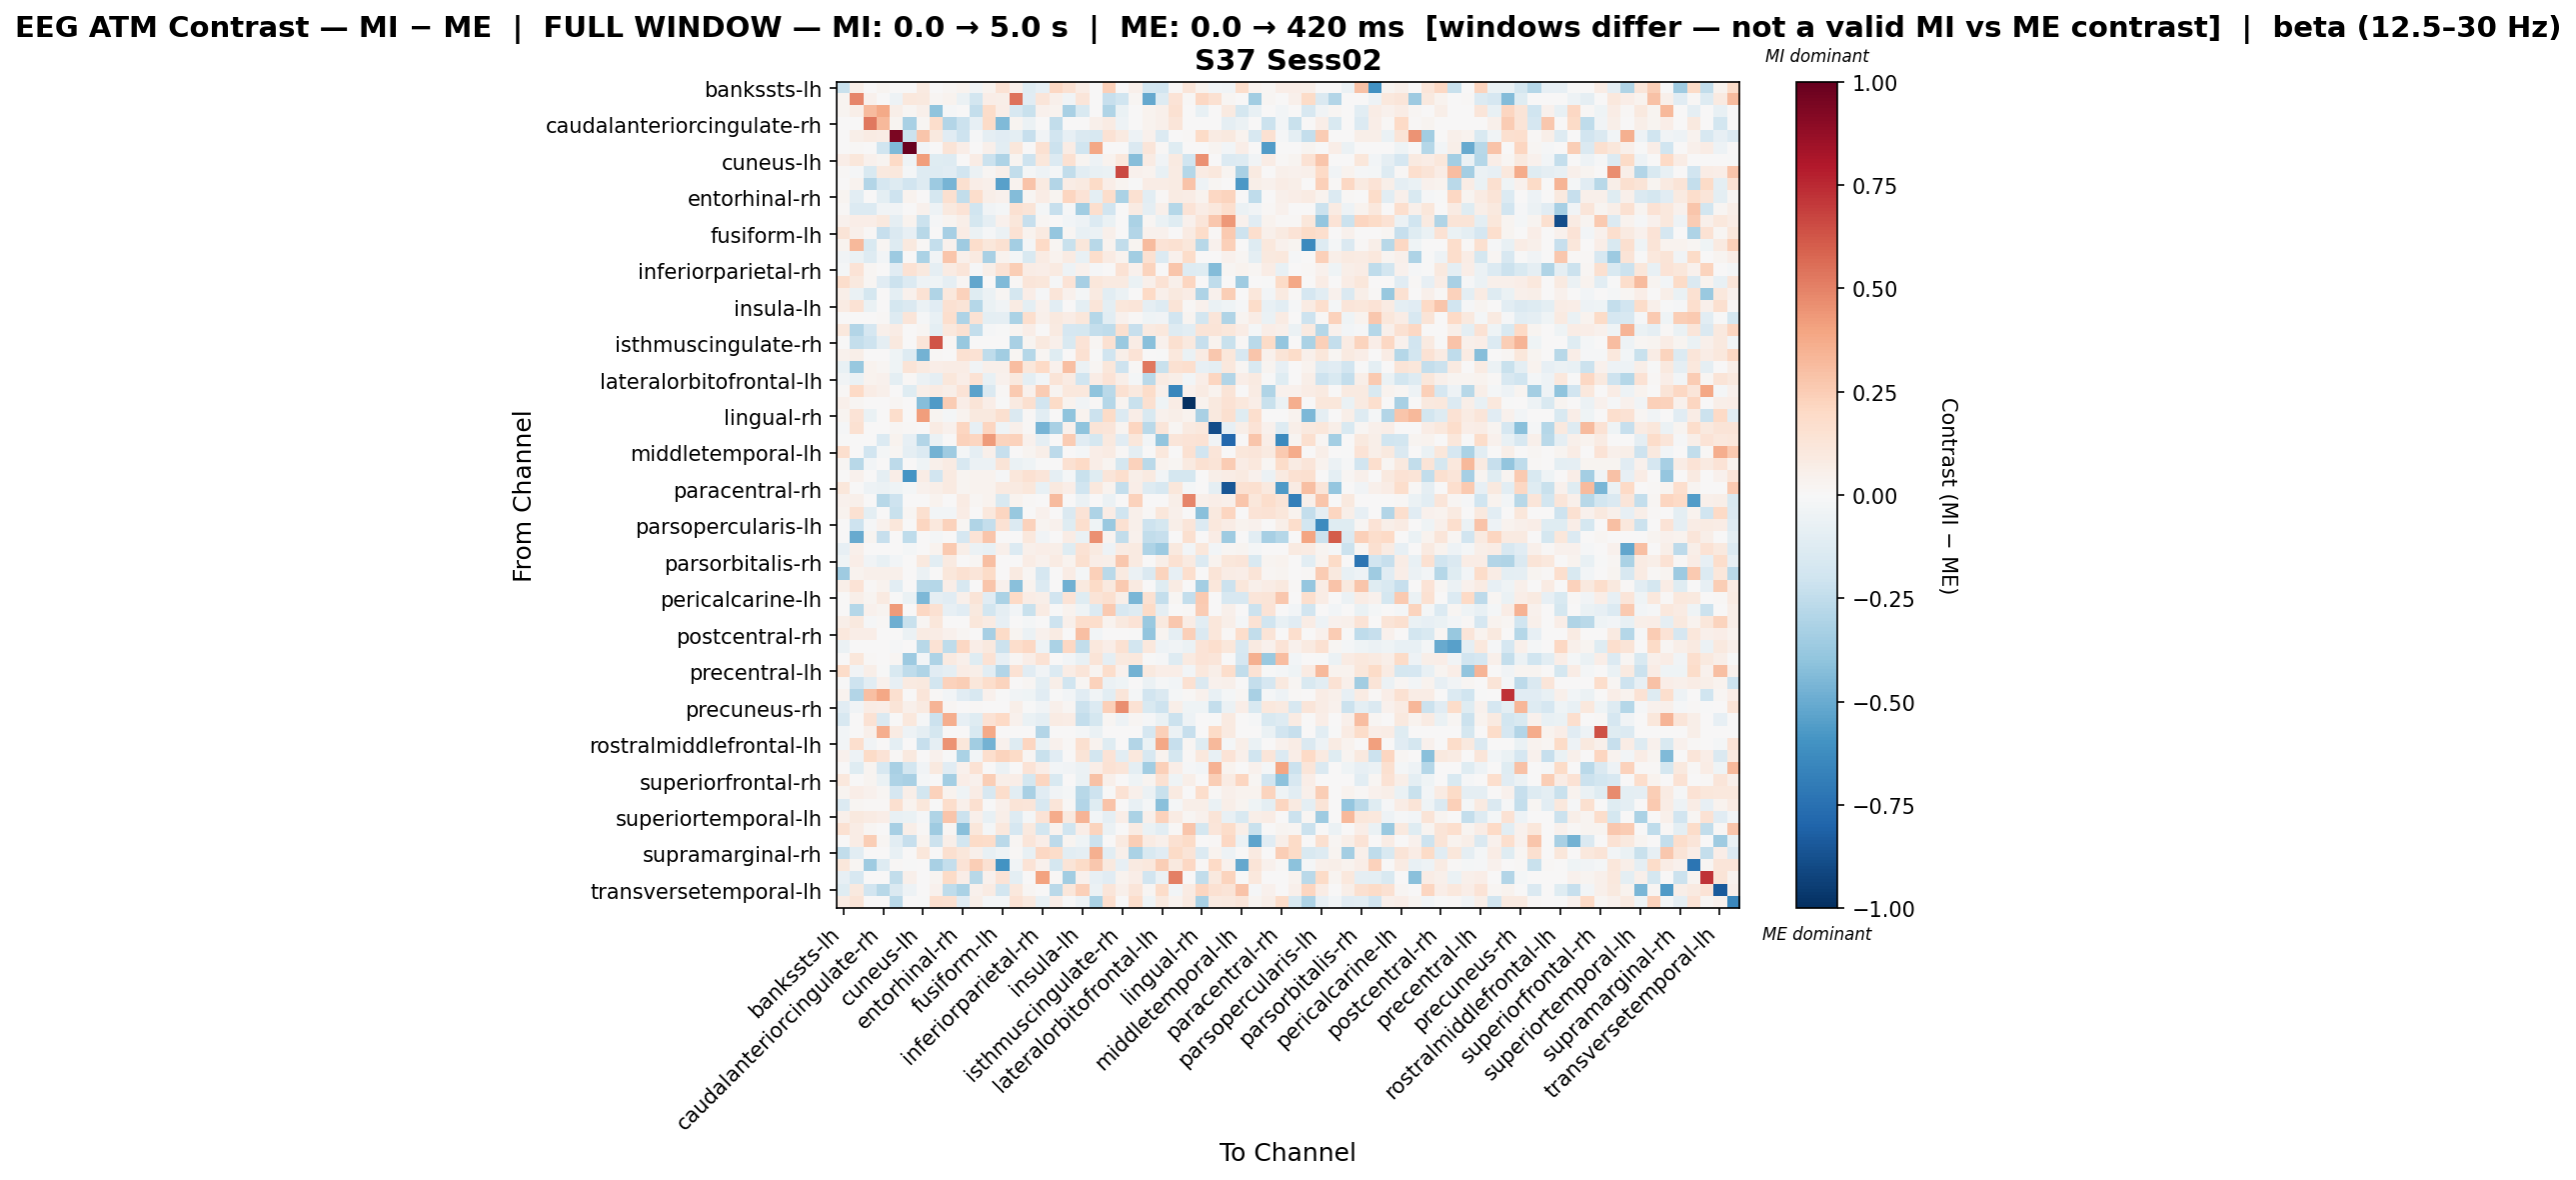

Values plotted in this chart, from the file beside it:
, bankssts-lh, bankssts-rh, caudalanteriorcingulate-lh, caudalanteriorcingulate-rh, caudalmiddlefrontal-lh, caudalmiddlefrontal-rh, cuneus-lh, cuneus-rh, entorhinal-lh, entorhinal-rh, frontalpole-lh, frontalpole-rh, fusiform-lh, fusiform-rh, inferiorparietal-lh, inferiorparietal-rh, inferiortemporal-lh, inferiortemporal-rh, insula-lh, insula-rh, isthmuscingulate-lh, isthmuscingulate-rh, lateraloccipital-lh
bankssts-lh, -0.2194, 0.05653, 0.006281, 0.02473, 0.0, 0.0, 0.08793, 0.006281, 0.01884, 0.03769, -0.03171, 0.03128, 0.1437, 0.05025, -0.1206, -0.08196, 0.2051, 0.1486, 0.07294, 0.0, 0.2357, 0.0, 0.05
bankssts-rh, 0.02403, 0.4866, 0.04042, 0.0, -0.04905, 0.1054, 0.0949, 0.02248, 0.03776, -0.05763, -0.1836, 0.06505, 0.05836, 0.5449, -0.1116, 0.12, 0.0515, -0.03129, 0.1242, 0.0, -0.2322, -0.2022, 0.02131
caudalanteriorcingulate-lh, 0.02447, 0.06129, 0.3139, 0.3752, 0.05709, 0.02298, 0.04894, -0.4029, -0.01377, 0.0, -0.2418, 0.1838, 0.06894, -0.1608, -0.2232, 0.04078, 0.03775, -0.3237, -0.1547, 0.0, -0.3036, -0.06291, 0.0
caudalanteriorcingulate-rh, 0.0, 0.0, 0.5253, 0.3242, 0.02913, -0.3272, 0.02254, 0.1728, -0.2899, -0.2117, -0.07831, 0.1883, -0.4408, 0.03005, -0.05577, 0.0, -0.2483, 0.0, 0.0, 0.04707, 0.08038, -0.053, 0.0
caudalmiddlefrontal-lh, 0.0, 0.06072, 0.07919, 0.07532, 0.9404, -0.2121, 0.2754, 0.09696, -0.1136, -0.2039, -0.01361, -0.08673, -0.1136, -0.09784, -0.231, -0.03295, -0.1893, -0.08328, -0.1439, -0.161, 0.1462, 0.09229, -0.05175
caudalmiddlefrontal-rh, 0.0, 0.01498, 0.0, -0.2007, -0.4428, 0.9904, -0.02831, 0.005147, 0.1285, 0.06654, 0.0, 0.04753, -0.1073, 0.1141, 0.0, 0.1521, -0.2123, 0.07604, -0.198, 0.386, 0.0, 0.0, -0.1415
cuneus-lh, 0.06854, 0.1146, 0.03917, 0.02448, 0.1996, -0.04556, 0.4206, -0.1213, -0.13, 0.0, 0.07065, -0.2129, -0.3047, 0.02894, -0.2064, 0.1156, -0.1331, 0.1551, 0.0258, -0.05253, 0.0328, 0.1073, -0.4264
cuneus-rh, 0.01414, -0.01061, -0.1539, 0.09896, 0.1094, -0.02213, -0.1321, -0.1318, -0.1096, -0.1923, -0.05702, 0.01596, 0.05327, -0.2458, -0.01764, -0.05231, -0.02142, -0.2457, -0.1022, -0.07055, -0.06518, 0.6581, 0.04255
entorhinal-lh, 0.003907, 0.03516, -0.2942, -0.168, -0.1276, -0.1907, -0.1279, -0.3614, -0.468, 0.1619, 0.06528, 0.05363, -0.5439, 0.03125, 0.2838, 0.08595, -0.2947, 0.07215, 0.08849, 0.1939, 0.07022, 0.02735, -0.0064
entorhinal-rh, 0.02669, -0.1044, 0.0, -0.09555, -0.2036, 0.03809, 0.0, -0.173, 0.1571, -0.246, 0.1788, 0.05969, 0.04596, -0.4356, 0.02317, 0.07074, 0.02721, 0.2112, 0.1392, -0.09889, 0.1737, -0.3128, 0.1529
frontalpole-lh, 0.01056, -0.1341, -0.14, -0.03212, -0.0383, 0.0, 0.04166, -0.04788, 0.09403, 0.1368, -0.197, -0.03494, -0.01637, 0.1534, 0.131, -0.01862, -0.231, -0.01474, -0.3461, 0.1643, -0.194, 0.0, 0.08139
frontalpole-rh, 0.03951, 0.06524, 0.06612, 0.09918, -0.08763, 0.03306, -0.2184, -0.008412, 0.02684, 0.06239, -0.1794, -0.08896, 0.04095, 0.112, -0.2343, 0.02048, 0.0, -0.0252, -0.04989, -0.1344, -0.06421, 0.0, -0.3159
fusiform-lh, 0.13, 0.05324, 0.0127, -0.2318, -0.1429, -0.07941, -0.2794, 0.005748, -0.3296, 0.07112, -0.06027, -0.01098, -0.05792, 0.1481, 0.038, 0.08893, -0.3842, 0.02048, -0.07696, -0.05717, 0.05198, 0.0, -0.29
fusiform-rh, 0.03307, 0.3211, -0.1546, 0.01654, -0.1263, 0.1014, 0.01352, -0.2378, 0.04548, -0.353, 0.1758, 0.1103, 0.1525, -0.3395, -0.01764, 0.2021, 0.01654, -0.2233, 0.1157, -0.277, 0.03166, -0.2446, 0.0248
inferiorparietal-lh, -0.03613, -0.0636, -0.1264, -0.02496, -0.3599, 0.0, -0.314, -0.03634, 0.2777, 0.04689, 0.08676, -0.326, 0.0313, -0.02011, -0.1493, 0.08528, 0.03546, 0.08438, -0.07688, 0.175, 0.08136, 0.03249, -0.3452
inferiorparietal-rh, -0.02319, 0.1376, 0.01792, 0.0, -0.1141, 0.144, 0.09723, -0.09161, 0.08064, 0.1248, -0.01053, 0.05759, 0.144, 0.2483, 0.07616, 0.06285, 0.0896, -0.05046, 0.04427, -0.01478, 0.0, 0.1434, 0.0448
inferiortemporal-lh, 0.1789, 0.1, 0.01966, -0.1152, -0.2126, -0.1329, -0.04815, -0.04582, -0.09361, 0.02078, -0.5231, 0.0, -0.4419, 0.01111, 0.119, 0.1111, -0.01084, 0.1359, -0.331, 0.111, 0.09005, 0.08892, -0.06394
inferiortemporal-rh, 0.05909, -0.06913, -0.1721, 0.0, -0.09767, 0.0394, 0.1462, -0.3002, 0.1038, 0.2339, -0.1214, -0.06029, 0.01909, -0.1768, 0.06683, -0.01113, 0.1229, 0.04468, -0.01577, 0.09266, -0.1031, -0.06181, 0.0
insula-lh, 0.07913, 0.1468, -0.06664, 0.0, -0.1745, -0.1431, -0.05995, -0.1119, 0.1509, 0.1253, -0.2832, -0.06531, -0.03564, 0.07894, -0.0984, 0.04607, -0.107, 0.0, -0.09504, 0.1247, -0.09862, 0.1129, 0.1248
insula-rh, 0.0, 0.0, 0.0, 0.007853, -0.1285, 0.1177, -0.01561, -0.07557, 0.1649, -0.3078, 0.1408, -0.09794, -0.08634, -0.3195, 0.1697, 0.0502, 0.09475, 0.07602, 0.114, -0.2823, -0.1031, 0.03924, 0.01015
isthmuscingulate-lh, 0.1089, -0.2941, -0.1643, 0.05449, 0.07625, 0.0, 0.02322, -0.09897, 0.1022, 0.1488, -0.2385, -0.01009, -0.003931, 0.02528, 0.06579, 0.0, 0.08848, -0.1706, -0.1741, -0.2379, -0.2529, 0.1567, -0.2277
isthmuscingulate-rh, 0.0, -0.2346, -0.2106, -0.09301, 0.09459, 0.0, 0.1174, 0.6256, 0.01895, -0.3768, 0.0, 0.0, 0.007579, -0.3257, 0.03031, 0.09852, 0.05305, -0.1558, 0.1364, 0.01895, 0.1513, -0.37, 0.07579
lateraloccipital-lh, 0.0466, 0.05869, 0.0, 0.0, -0.04406, -0.1281, -0.4713, 0.01003, 0.001222, 0.1556, 0.1449, -0.2516, -0.3502, 0.02325, -0.2813, 0.0233, -0.125, 0.0, 0.1508, -0.00188, -0.1961, 0.06214, 0.1392
lateraloccipital-rh, -0.07765, -0.3801, 0.03274, 0.01608, -0.03922, 0.1259, 0.09094, 0.06411, 0.07275, 0.07101, -0.03289, 0.04739, 0.04739, 0.3097, 0.1111, 0.1981, 0.04365, 0.3034, -0.05963, 0.02302, 0.1116, -0.2087, 0.01135
lateralorbitofrontal-lh, -0.03392, -0.06357, 0.03703, 0.04166, -0.09786, 0.0109, -0.06026, -0.09033, 0.1114, 0.06338, 0.144, -0.07591, 0.04141, 0.09744, -0.1007, -0.02432, 0.128, 0.07945, -0.1991, 0.07273, 0.137, 0.06018, -0.02143
lateralorbitofrontal-rh, 0.0149, 0.1965, 0.07076, 0.05214, 0.0, -0.1221, 0.05959, 0.07821, 0.05959, 0.1343, -0.5373, -0.1466, 0.0149, 0.261, 0.04097, 0.2537, 0.02607, 0.1087, 0.1029, -0.4044, -0.2658, 0.1527, 0.1006
lingual-lh, 0.04832, 0.02152, 0.0, 0.0, 0.02252, 0.0, -0.4282, -0.5695, 0.2537, 0.06606, 0.1284, 0.06501, -0.0007244, 0.0861, 0.1578, -0.1951, 0.188, 0.03307, -0.0321, 0.01409, -0.2881, 0.02964, -0.219
lingual-rh, 0.0309, 0.1387, -0.06622, 0.0, 0.1757, 0.0, 0.4144, 0.02366, -0.02207, 0.03603, 0.09802, 0.09612, 0.1579, -0.1429, 0.0103, -0.1029, 0.0, -0.4037, 0.03433, -0.2159, 0.189, -0.1377, 0.06866
medialorbitofrontal-lh, -0.01008, 0.1491, 0.0, 0.0, 0.02237, 0.009891, 0.0, 0.07828, 0.03964, 0.2143, -0.08481, 0.217, -0.03917, 0.0496, 0.009891, -0.4674, -0.3226, 0.03956, -0.4052, 0.1286, 0.1213, 0.02609, 0.212
medialorbitofrontal-rh, -0.00218, 0.006939, 0.0001994, -0.1373, 0.03817, -0.07926, -0.2911, -0.0552, 0.006939, 0.2291, 0.2146, 0.4288, 0.2227, 0.2313, 0.04164, -0.09168, 0.0, 0.2524, -0.1156, -0.1796, 0.09497, -0.1132, 0.1135
middletemporal-lh, 0.17, 0.0, -0.1877, -0.01706, 0.02108, -0.09172, -0.1358, -0.4723, -0.3533, -0.02147, -0.09329, 0.04919, -0.2326, 0.0, 0.02811, 0.05621, -0.26, 0.0, -0.01597, 0.06961, 0.07831, 0.01405, -0.09547
middletemporal-rh, 0.01918, -0.2792, -0.02361, 0.0, -0.2581, 0.0, -0.04501, 0.05115, 0.08504, -0.1584, -0.05893, -0.05746, 0.1311, -0.06955, -0.03982, -0.002018, 0.0, 0.1546, 0.2016, 0.06842, 0.02411, -0.1762, 0.2327
paracentral-lh, 0.006902, 0.04141, 0.0, -0.09156, 0.06294, -0.5864, 0.07127, -0.191, 0.08973, 0.02761, 0.03239, 0.03887, -0.01311, 0.1123, 0.1538, 0.1232, -0.09093, -0.02035, -0.2218, -0.1221, 0.1242, 0.1681, 0.06
paracentral-rh, 0.1157, 0.0, -0.0483, -0.05701, -0.04348, -0.02158, 0.04028, 0.05639, 0.08639, 0.024, 0.03817, 0.03222, 0.08639, 0.08861, 0.1152, -0.07086, 0.09553, 0.06719, -0.2029, 0.1056, 0.03335, -0.2417, 0.06719
parahippocampal-lh, 0.04178, 0.04701, 0.0, -0.2766, -0.2093, 0.0, 0.006864, 0.03656, 0.001108, 0.08357, 0.01567, 0.03656, -0.1491, 0.03656, 0.0152, 0.0, 0.3141, 0.0, -0.05937, 0.0, -0.05589, 0.0, 0.2298
parahippocampal-rh, 0.03783, 0.1535, -0.09943, 0.0, -0.2195, 0.01883, 0.16, -0.02814, -0.02442, 0.07741, 0.003439, 0.1077, 0.2161, -0.3793, 0.0, 0.0432, 0.0, -0.1471, 0.1379, -0.3081, 0.07622, -0.1959, 0.05313
parsopercularis-lh, 0.003574, -0.2071, -0.009724, 0.03932, 0.1116, 0.0, 0.2181, 0.1047, 0.2282, 0.01994, -0.2986, -0.2397, 0.1463, -0.1344, 0.2335, 0.02877, 0.03932, -0.1184, 0.171, -0.04359, -0.3717, 0.1492, 0.0509
parsopercularis-rh, 0.0, -0.5046, 0.02857, -0.2335, 0.0, -0.2555, 0.0, -0.01628, 0.007142, -0.1648, 0.1334, 0.2812, 0.0, 0.0, 0.1025, -0.03256, 0.0, 0.07791, -0.06711, 0.4538, 0.02857, -0.2442, 0.04452
parsorbitalis-lh, -0.08564, 0.05399, 0.0, 0.0, 0.0, -0.02226, 0.0, 0.03682, 0.2636, 0.05948, -0.05644, -0.07556, 0.04812, -0.1342, 0.05333, 0.06545, 0.05672, -0.1193, 0.1435, 0.08894, -0.04928, 0.08591, 0.08784
parsorbitalis-rh, -0.04531, 0.06392, -0.03668, -0.07108, -0.02889, 0.0, 0.09704, -0.1053, 0.09283, 0.0, 0.02109, 0.3039, 0.004219, 0.0, 0.07594, 0.0457, 0.08438, 0.03426, 0.1603, 0.06504, 0.05816, 0.2725, 0.0886
parstriangularis-lh, -0.3518, 0.03527, 0.05418, 0.05418, 0.05418, 0.0, -0.06104, 0.0, 0.1166, 0.1503, 0.1198, 0.1936, 0.0, 0.09029, 0.01845, -0.1709, 0.0, 0.07122, -0.01597, 0.242, -0.2715, 0.09029, -0.06152
parstriangularis-rh, 0.06232, 0.1339, 0.01435, 0.03725, -0.1085, 0.0, -0.2766, -0.2846, 0.06695, -0.1584, 0.0, 0.2769, 0.04304, -0.4186, 0.03825, -0.1368, 0.0, -0.4806, 0.09564, 0.191, 0.09419, 0.2614, 0.09085
pericalcarine-lh, 0.003859, 0.06147, 0.02743, 0.09013, -0.001534, -0.06599, -0.4493, -0.08642, -0.1167, 0.04702, 0.1293, -0.1148, -0.3165, 0.1995, 0.07287, 0.05486, -0.1945, 0.136, -0.1177, 0.1299, 0.1569, 0.05486, -0.4561
pericalcarine-rh, 0.0, -0.2821, 0.04091, 0.02727, 0.4296, 0.0, 0.2082, 0.1534, -0.08338, -0.1151, 0.09718, -0.1871, -0.09329, -0.02667, -0.2232, 0.08069, -0.001559, 0.03851, -0.04618, -0.1392, 0.2616, -0.1579, -0.1314
postcentral-lh, 0.05807, 0.09439, -0.01152, 0.01177, -0.4873, -0.2234, 0.02331, 0.1112, 0.00355, 0.005533, 0.1153, 0.08007, -0.07929, 0.0, -0.02338, 0.005008, -0.2065, 0.05091, 0.1735, 0.1747, 0.03674, 0.09693, 0.1391
postcentral-rh, 0.1094, 0.0676, 0.06384, 0.0, 0.0, -0.05601, 0.07919, 0.07542, 0.04148, 0.02021, 0.0, -0.3296, 0.1941, 0.02553, -0.05853, 0.03987, 0.08501, 0.0, 0.2979, -0.0307, 0.007542, 0.007569, -0.004082
posteriorcingulate-lh, -0.05556, 0.0, 0.0, 0.0, -0.01377, 0.003718, -0.2754, 0.143, -0.2511, 0.2058, 0.07021, 0.09487, -0.2172, 0.1753, 0.2035, -0.05217, -0.3183, 0.2087, -0.2447, 0.1029, 0.06608, 0.1522, -0.1837
posteriorcingulate-rh, 0.0, 0.1123, 0.01085, 0.005426, 0.01628, -0.3649, -0.03028, -0.3073, 0.08682, 0.04846, -0.123, 0.1478, -0.08076, 0.02158, 0.06657, 0.1417, 0.001514, -0.02527, -0.07307, 0.1314, -0.08774, 0.09767, 0.1076
precentral-lh, 0.1856, -0.03403, 0.05862, -0.006596, -0.1516, -0.2505, -0.3045, -0.1114, -0.08747, 0.07093, 0.05862, -0.1017, -0.2946, 0.1483, -0.111, -0.0386, -0.1387, 0.07586, 0.1205, 0.02814, 0.173, 0.04483, -0.4756
precentral-rh, -0.004791, -0.2038, -0.108, 0.04596, -0.07927, 0.09187, 0.09854, -0.1864, 0.2267, 0.243, 0.1155, 0.1727, 0.223, 0.0, 0.01739, -0.09451, 0.05796, -0.2017, 0.02319, 0.2315, -0.05474, -0.04449, 0.005796
precuneus-lh, 0.03611, -0.2937, 0.3037, 0.3875, 0.1617, 0.0, 0.1205, 0.01548, -0.03048, -0.1149, -0.1623, 0.04326, -9.596487701045162e-05, -0.03611, -0.04346, -0.116, -0.001591, -0.02846, -0.1124, -0.03825, -0.1041, 0.1248, -0.0174
precuneus-rh, -0.1109, -0.03172, 0.07161, 0.06763, 0.1324, 0.05172, 0.08904, 0.3385, 0.01725, 0.0, 0.009319, 0.0, 0.0, 0.0557, -0.005233, -0.03388, 0.04774, 0.01919, -0.2122, -0.1345, 0.2409, 0.4685, 0.1441
rostralanteriorcingulate-lh, -0.1615, 0.0, 0.1409, -0.1421, 0.0, 0.109, -0.008824, -0.2123, 0.3632, -0.0807, -0.122, 0.1414, 0.2023, 0.04228, -0.06477, -0.0871, 0.08033, 0.07611, -0.24, -0.1743, 0.02114, -0.04816, 0.01691
rostralanteriorcingulate-rh, -0.03088, 0.0, 0.04764, 0.3658, 0.07941, -0.05256, -0.0876, -0.1752, 0.0, 0.0, -0.1494, 0.3808, 0.0, 0.0, 0.0, -0.2946, 0.0, 0.0, -0.02251, -0.07008, 0.0, 0.0, 0.0
rostralmiddlefrontal-lh, -0.02404, 0.1693, -0.03457, 0.0, -0.09673, 0.0, -0.2334, -0.08643, 0.4485, 0.1129, -0.3514, -0.4712, 0.04074, -0.1296, 0.218, -0.06534, 0.04, 0.01358, 0.157, 0.03603, -0.1194, 0.0, -0.2939
rostralmiddlefrontal-rh, 0.04053, -0.05003, 0.1895, 0.1386, 0.01137, 0.1007, 0.0, 0.04549, -0.007047, -0.3181, -0.02698, 0.1704, 0.219, 0.1906, 0.02275, -0.2205, -0.1108, 0.0, 0.127, -0.1815, 0.1365, -0.1039, 0.1024
superiorfrontal-lh, 0.0, -0.1247, 0.02777, -0.1633, -0.3228, -0.1801, -0.03771, 0.09798, -0.1165, 0.04418, 0.1484, 0.00508, -0.06096, 0.0, 0.1334, 0.0648, -0.02429, -0.03632, -0.05998, 0.06943, 0.1425, 0.1197, -0.09598
superiorfrontal-rh, 0.1063, 0.0, 0.03114, -0.07013, -0.3085, -0.3222, -0.01625, 0.0, -0.3428, 0.06531, 0.04439, 0.2494, 0.05901, 0.06531, -0.1724, 0.2159, -0.1562, 0.0, -0.06396, 0.2964, 0.0475, 0.0, -0.04309
superiorparietal-lh, 0.02444, 0.06622, 0.04205, 0.02294, -0.1668, 0.05588, -0.1826, 0.2297, 0.03534, -0.0439, 0.07515, -0.1639, 0.1722, -0.105, -0.3256, -0.1112, -0.03821, -0.01684, -0.2783, -0.2105, -0.001879, 0.1457, 0.05265
superiorparietal-rh, -0.1374, 0.01802, 0.01247, 0.008312, 0.1587, 0.03656, 0.1133, -0.005599, 0.1751, 0.04987, 0.1633, -0.007733, 0.0527, 0.1291, 0.1174, -0.1577, 0.124, 0.01051, -0.2922, -0.1198, 0.2859, 0.0001111, -0.07288
... 8 more rows
